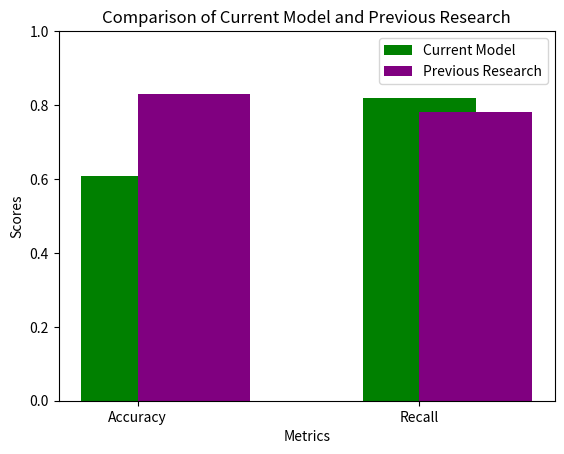

The matplotlib source for this figure: (Note: this script raises an exception after producing the figure.)
import matplotlib.pyplot as plt

# Eredmények dokumentálása és összehasonlítása
your_accuracy = 0.6091
your_recall = 0.820

# Korábbi kutatásból származó eredmények
previous_accuracy = 0.83
previous_recall = 0.78

# Eredmények kiírása
print(f"Current Accuracy: {your_accuracy}, Previous Accuracy: {previous_accuracy}")
print(f"Current Recall: {your_recall}, Previous Recall: {previous_recall}")

if your_accuracy > previous_accuracy:
    print("Current model has better accuracy.")
else:
    print("Previous model has better accuracy.")

if your_recall > previous_recall:
    print("Current model has better recall.")
else:
    print("Previous model has better recall.")


# Eredmények összehasonlító diagramja
def plot_comparison(your_accuracy, your_recall, previous_accuracy, previous_recall, output_file):
    metrics = ['Accuracy', 'Recall']
    your_scores = [your_accuracy, your_recall]
    previous_scores = [previous_accuracy, previous_recall]

    x = range(len(metrics))

    plt.figure()
    plt.bar(x, your_scores, width=0.4, label='Current Model', color='green', align='center')
    plt.bar(x, previous_scores, width=0.4, label='Previous Research', color='purple', align='edge')
    plt.xlabel('Metrics')
    plt.ylabel('Scores')
    plt.title('Comparison of Current Model and Previous Research')
    plt.xticks(ticks=x, labels=metrics)
    plt.ylim(0, 1)
    plt.legend()
    plt.savefig(output_file)
    plt.close()
    print(f"Comparison plot saved to {output_file}")


# Grafikon mentése a results mappába
output_file = 'results/comparison_plot.png'
plot_comparison(your_accuracy, your_recall, previous_accuracy, previous_recall, output_file)
